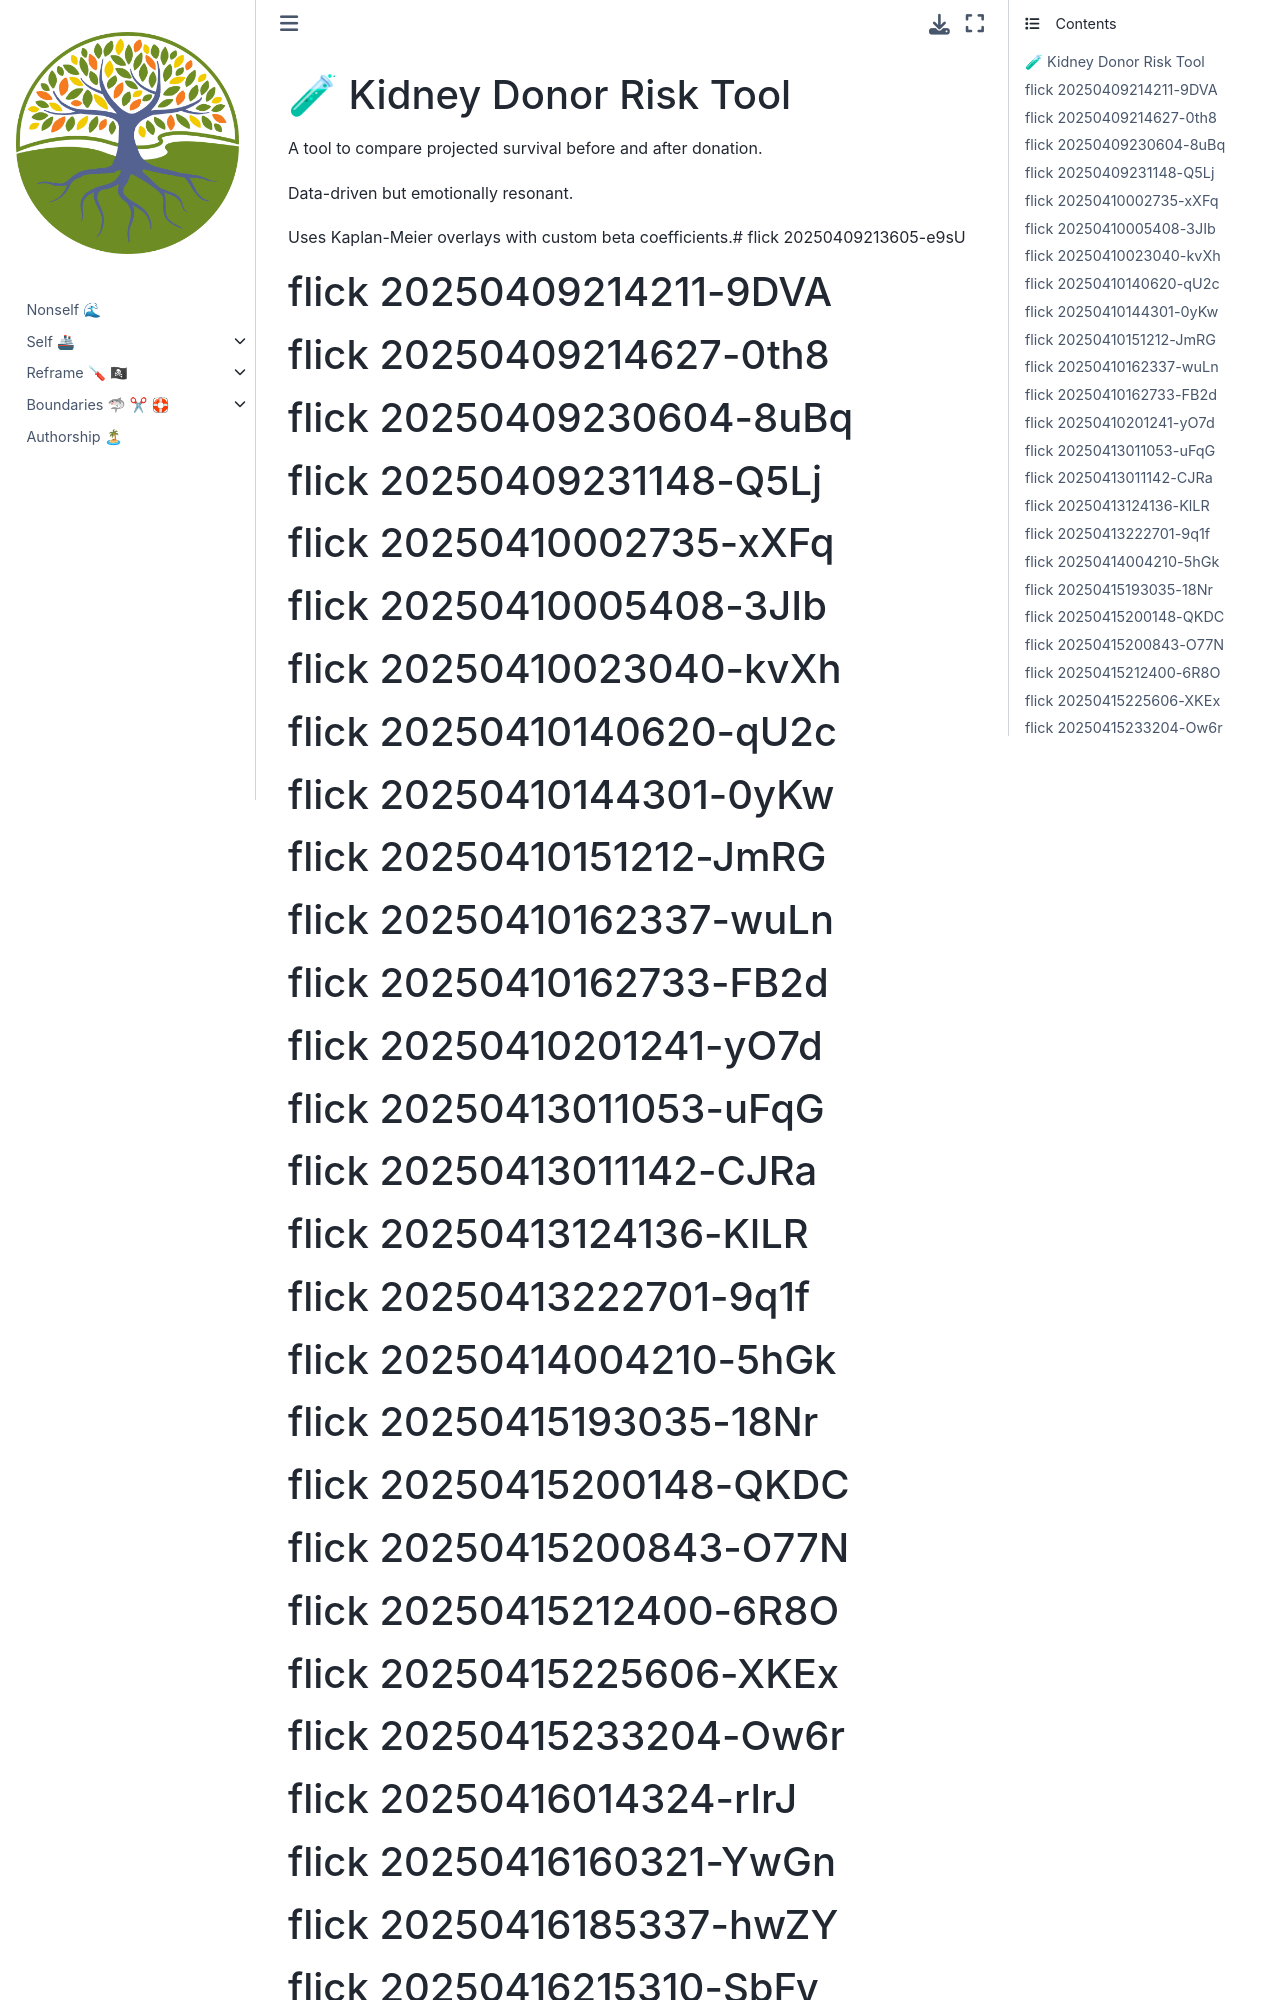

repository: abikesa/python · page: ukuzula/07_kidney_tool.html · generator: jekyll

# 🧪 Kidney Donor Risk Tool

A tool to compare projected survival before and after donation.

Data-driven but emotionally resonant.

Uses Kaplan-Meier overlays with custom beta coefficients.# flick 20250409213605-e9sU
# flick 20250409214211-9DVA
# flick 20250409214627-0th8
# flick 20250409230604-8uBq
# flick 20250409231148-Q5Lj
# flick 20250410002735-xXFq
# flick 20250410005408-3JIb
# flick 20250410023040-kvXh
# flick 20250410140620-qU2c
# flick 20250410144301-0yKw
# flick 20250410151212-JmRG
# flick 20250410162337-wuLn
# flick 20250410162733-FB2d
# flick 20250410201241-yO7d
# flick 20250413011053-uFqG
# flick 20250413011142-CJRa
# flick 20250413124136-KlLR
# flick 20250413222701-9q1f
# flick 20250414004210-5hGk
# flick 20250415193035-18Nr
# flick 20250415200148-QKDC
# flick 20250415200843-O77N
# flick 20250415212400-6R8O
# flick 20250415225606-XKEx
# flick 20250415233204-Ow6r
